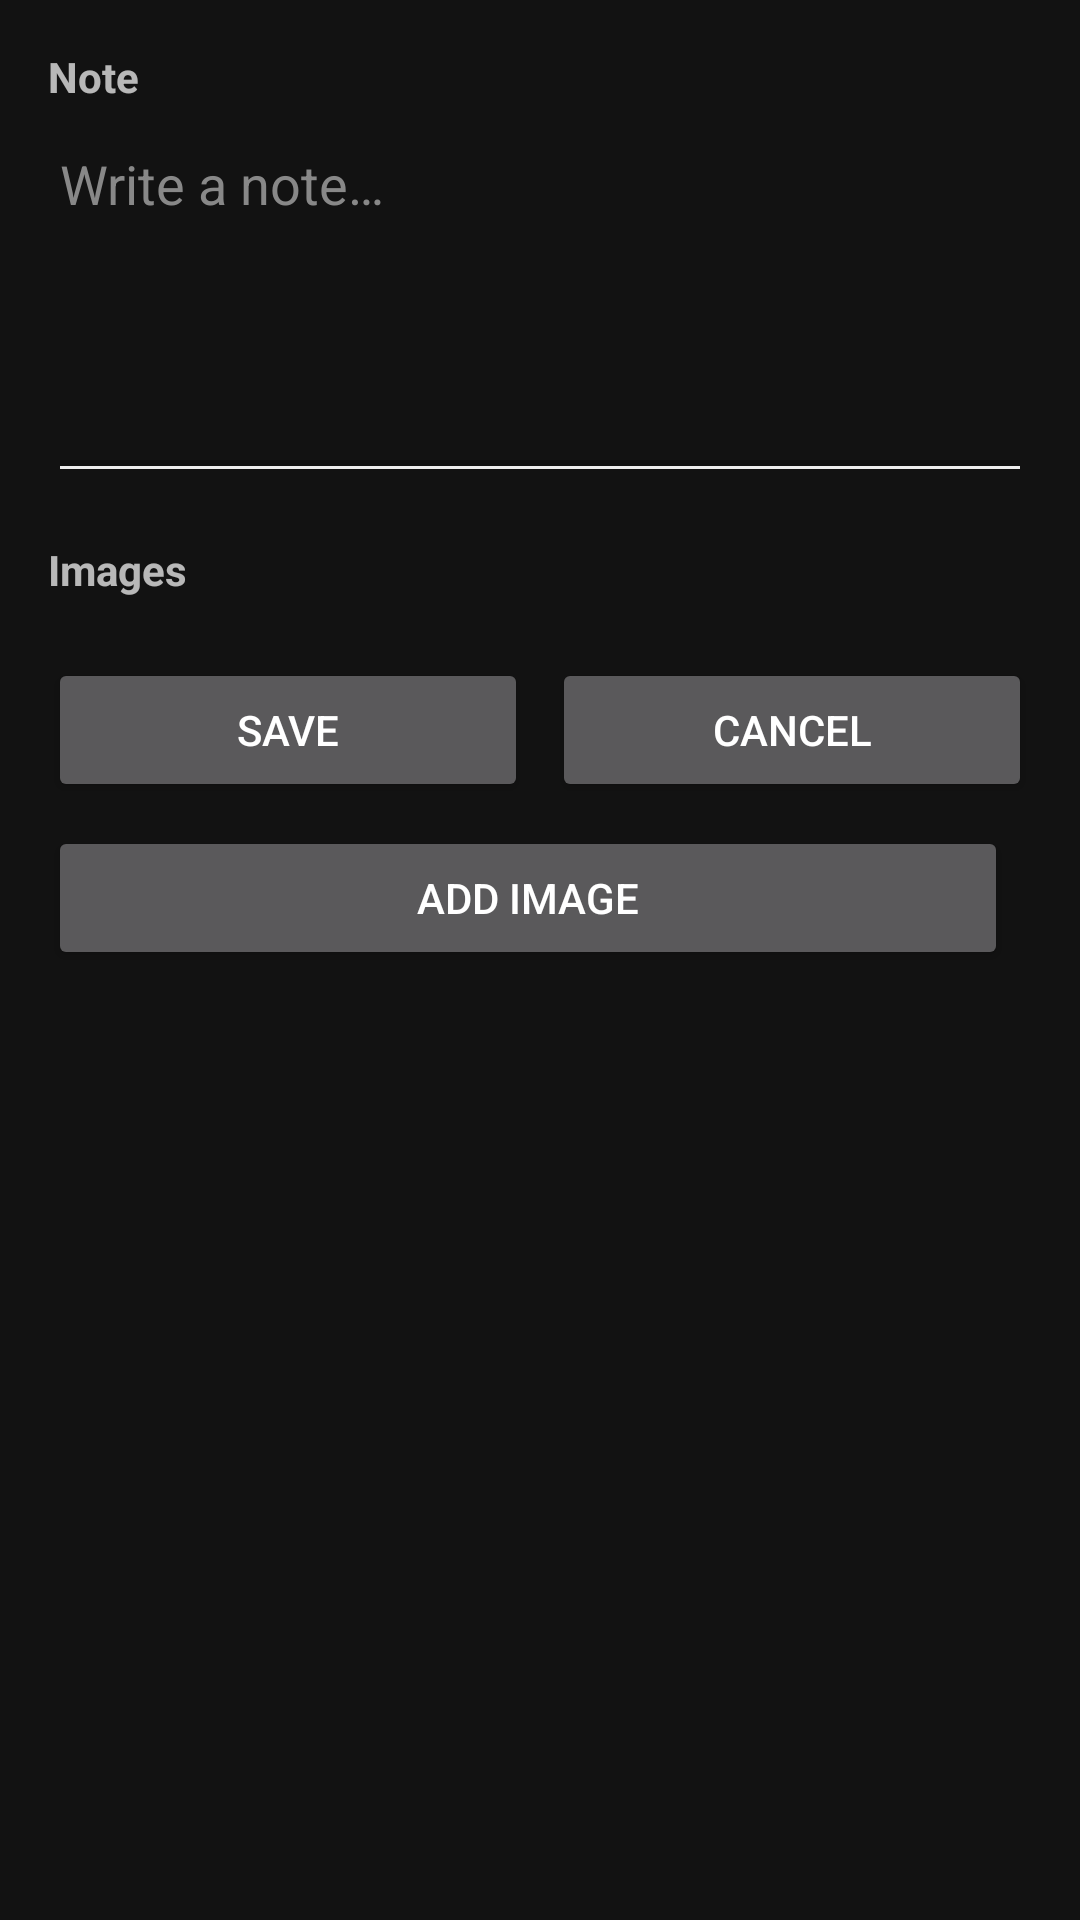

Produce the Android XML layout that renders to this screen, including the resource entries it uses.
<!-- AndroidManifest.xml: application theme AppTheme -->
<!-- res/layout/activity_note.xml -->
<?xml version="1.0" encoding="utf-8"?>
<ScrollView xmlns:android="http://schemas.android.com/apk/res/android"
    android:layout_width="match_parent"
    android:layout_height="match_parent"
    android:padding="16dp">

    <LinearLayout
        android:layout_width="match_parent"
        android:layout_height="wrap_content"
        android:orientation="vertical">

        
        <TextView
            android:layout_width="wrap_content"
            android:layout_height="wrap_content"
            android:text="@string/note_label"
            android:textStyle="bold"
            android:paddingBottom="4dp" />

        <EditText
            android:id="@+id/noteEditText"
            android:layout_width="match_parent"
            android:layout_height="wrap_content"
            android:hint="@string/note_hint"
            android:inputType="textMultiLine|textCapSentences"
            android:minLines="5"
            android:gravity="top"
            android:textColor="#EEEEEE"
            android:textColorHint="#888888" />

        
        <TextView
            android:layout_width="wrap_content"
            android:layout_height="wrap_content"
            android:text="@string/note_images_label"
            android:textStyle="bold"
            android:paddingTop="16dp"
            android:paddingBottom="4dp" />

        
        <HorizontalScrollView
            android:id="@+id/imagesScrollView"
            android:layout_width="match_parent"
            android:layout_height="wrap_content"
            android:visibility="gone">

            <LinearLayout
                android:id="@+id/imagesRow"
                android:layout_width="wrap_content"
                android:layout_height="100dp"
                android:orientation="horizontal"
                android:paddingBottom="8dp" />

        </HorizontalScrollView>

        
        <LinearLayout
            android:layout_width="match_parent"
            android:layout_height="wrap_content"
            android:orientation="horizontal"
            android:paddingTop="16dp">

            <Button
                android:id="@+id/noteSaveButton"
                android:layout_width="0dp"
                android:layout_height="wrap_content"
                android:layout_weight="1"
                android:text="@string/save" />

            <Space android:layout_width="8dp" android:layout_height="0dp" />

            <Button
                android:id="@+id/noteCancelButton"
                android:layout_width="0dp"
                android:layout_height="wrap_content"
                android:layout_weight="1"
                android:text="@string/cancel" />

        </LinearLayout>

        
        <LinearLayout
            android:layout_width="match_parent"
            android:layout_height="wrap_content"
            android:orientation="horizontal"
            android:paddingTop="8dp">

            <Button
                android:id="@+id/addImageButton"
                android:layout_width="0dp"
                android:layout_height="wrap_content"
                android:layout_weight="1"
                android:text="@string/note_add_image" />

            <Space android:layout_width="8dp" android:layout_height="0dp" />

            <Button
                android:id="@+id/noteDeleteButton"
                android:layout_width="0dp"
                android:layout_height="wrap_content"
                android:layout_weight="1"
                android:text="@string/note_delete"
                android:textColor="#F44336"
                android:visibility="gone" />

        </LinearLayout>

    </LinearLayout>

</ScrollView>
<!-- resources referenced by this layout -->
<resources>
  <string name="cancel">Cancel</string>
  <string name="note_add_image">Add image</string>
  <string name="note_delete">Delete note</string>
  <string name="note_hint">Write a note…</string>
  <string name="note_images_label">Images</string>
  <string name="note_label">Note</string>
  <string name="save">Save</string>
  <style name="AppTheme" parent="android:Theme.Material">
          <item name="android:windowBackground">@color/colorBackground</item>
          <item name="android:colorPrimary">@color/colorPrimary</item>
          <item name="android:colorPrimaryDark">@color/colorPrimaryDark</item>
          
          <item name="android:actionBarStyle">@style/AppTheme.ActionBar</item>
          
          <item name="android:actionMenuTextColor">@color/colorOnPrimary</item>
          
          <item name="android:colorControlNormal">@color/colorOnPrimary</item>
          
          <item name="android:textColorSecondary">@color/colorOnPrimary</item>
      </style>
  <color name="colorBackground">#121212</color>
  <color name="colorPrimary">#1E1E1E</color>
  <color name="colorPrimaryDark">#121212</color>
  <style name="AppTheme.ActionBar" parent="android:Widget.Material.ActionBar.Solid">
          <item name="android:background">@color/colorPrimary</item>
          <item name="android:titleTextStyle">@style/AppTheme.ActionBar.TitleText</item>
      </style>
  <color name="colorOnPrimary">#EEEEEE</color>
  <style name="AppTheme.ActionBar.TitleText" parent="android:TextAppearance.Material.Widget.ActionBar.Title">
          <item name="android:textColor">@color/colorOnPrimary</item>
      </style>
</resources>
